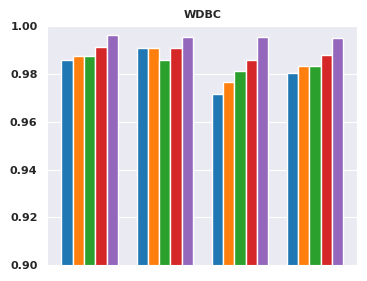

Reproduce this figure in Python.
import numpy as np
import matplotlib.pyplot as plt
import seaborn as sns

plt.rcParams["font.weight"] = "bold"
plt.rcParams["axes.labelweight"] = "bold"
plt.rcParams["font.family"] = "Arial"  # 设置全局字体为Arial
plt.rcParams["font.size"] = 8  # 设置全局字体大小为8pt

# 设置背景为灰色
sns.set_style("darkgrid")

# 设置柱状图的高度
"""heights1 = [0.9868, 0.9757, 0.9875, 0.9813]
heights2 = [0.9897, 0.9800, 0.9917, 0.9855]
heights3 = [0.9883, 0.9798, 0.9875, 0.9834]
heights4 = [0.9956, 0.9920, 0.9958, 0.9938]
heights5 = [0.9927, 0.9880, 0.9917, 0.9896]"""


heights1 = [0.9860, 0.9907, 0.9716, 0.9805]
heights2 = [0.9877, 0.9907, 0.9766, 0.9834]
heights3 = [0.9877, 0.9859, 0.9812, 0.9834]
heights4 = [0.9912, 0.9909, 0.9859, 0.9881]
heights5 = [0.9965, 0.9955, 0.9955, 0.9953]

# 设置柱状图的位置和宽度
x = np.arange(4)
width = 0.15

plt.figure(figsize=(4, 3.1))

# 绘制柱状图
plt.bar(x - 2 * width, heights1, width=width, label='Group 1')
plt.bar(x - width, heights2, width=width, label='Group 2')
plt.bar(x, heights3, width=width, label='Group 3')
plt.bar(x + width, heights4, width=width, label='Group 4')
plt.bar(x + 2 * width, heights5, width=width, label='Group 5')

plt.xticks([])  # 不显示横坐标刻度
plt.ylim(0.90, 1.00)  # 设置纵坐标范围
#plt.title('WBCD',fontdict={'fontname': 'Arial', 'fontsize': 8, 'fontweight': 'bold'})
plt.title('WDBC',fontdict={'fontname': 'Arial', 'fontsize': 8, 'fontweight': 'bold'})
# 显示图形
plt.savefig("6-2.svg",dpi=500)
plt.show()
